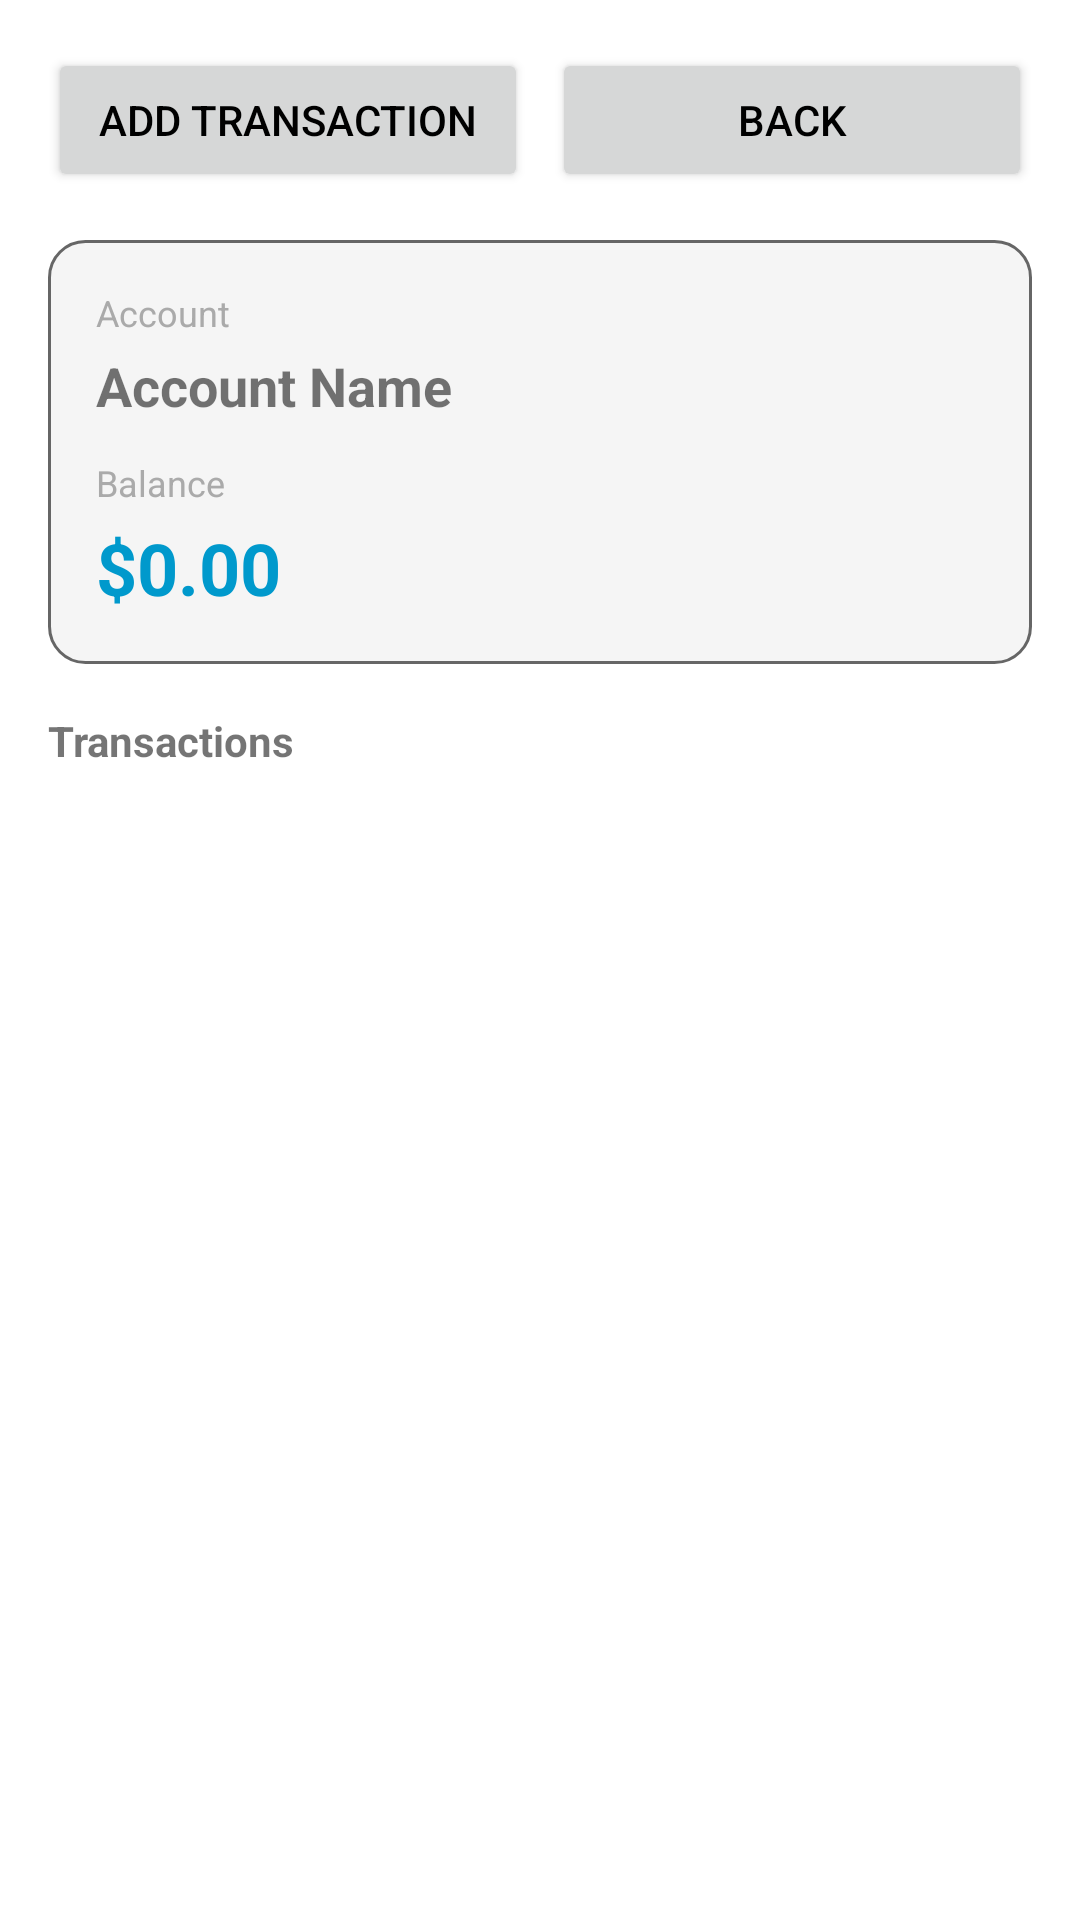

Reconstruct the res/layout file that produces this screen, plus the resources it refers to.
<!-- AndroidManifest.xml: activity theme Theme.Cashwind -->
<!-- res/layout/activity_account_transaction.xml -->
<?xml version="1.0" encoding="utf-8"?>
<LinearLayout xmlns:android="http://schemas.android.com/apk/res/android"
    android:layout_width="match_parent"
    android:layout_height="match_parent"
    android:orientation="vertical"
    android:padding="16dp">

    <LinearLayout
        android:layout_width="match_parent"
        android:layout_height="wrap_content"
        android:orientation="horizontal"
        android:layout_marginBottom="16dp"
        android:weightSum="2">

        <Button
            android:id="@+id/addTransactionButton"
            android:layout_width="0dp"
            android:layout_height="wrap_content"
            android:layout_weight="1"
            android:text="Add Transaction"
            android:layout_marginEnd="8dp" />

        <Button
            android:id="@+id/backButton"
            android:layout_width="0dp"
            android:layout_height="wrap_content"
            android:layout_weight="1"
            android:text="Back" />
    </LinearLayout>

    <LinearLayout
        android:layout_width="match_parent"
        android:layout_height="wrap_content"
        android:orientation="vertical"
        android:background="@drawable/card_background"
        android:padding="16dp"
        android:layout_marginBottom="16dp">

        <TextView
            android:layout_width="wrap_content"
            android:layout_height="wrap_content"
            android:text="Account"
            android:textSize="12sp"
            android:textColor="@android:color/darker_gray" />

        <TextView
            android:id="@+id/accountNameView"
            android:layout_width="wrap_content"
            android:layout_height="wrap_content"
            android:text="Account Name"
            android:textSize="18sp"
            android:textStyle="bold"
            android:layout_marginTop="4dp" />

        <TextView
            android:layout_width="wrap_content"
            android:layout_height="wrap_content"
            android:text="Balance"
            android:textSize="12sp"
            android:textColor="@android:color/darker_gray"
            android:layout_marginTop="12dp" />

        <TextView
            android:id="@+id/accountBalanceView"
            android:layout_width="wrap_content"
            android:layout_height="wrap_content"
            android:text="$0.00"
            android:textSize="24sp"
            android:textStyle="bold"
            android:textColor="@android:color/holo_blue_dark"
            android:layout_marginTop="4dp" />
    </LinearLayout>

    <TextView
        android:layout_width="wrap_content"
        android:layout_height="wrap_content"
        android:text="Transactions"
        android:textSize="14sp"
        android:textStyle="bold"
        android:layout_marginBottom="8dp" />

    <ListView
        android:id="@+id/transactionListView"
        android:layout_width="match_parent"
        android:layout_height="match_parent"
        android:divider="@android:drawable/divider_horizontal_dark"
        android:dividerHeight="1dp" />
</LinearLayout>
<!-- resources referenced by this layout -->
<resources>
  <!-- drawable card_background (drawable) -->
  <?xml version="1.0" encoding="utf-8"?>
  <selector xmlns:android="http://schemas.android.com/apk/res/android">
      <item>
          <shape android:shape="rectangle">
              <solid android:color="?attr/colorSurface" />
              <corners android:radius="12dp" />
              <stroke
                  android:width="1dp"
                  android:color="?attr/colorTextSecondary" />
          </shape>
      </item>
  </selector>
  <style name="Theme.Cashwind" parent="Theme.MaterialComponents.DayNight.NoActionBar">
          <item name="colorPrimary">@color/primary_color</item>
          <item name="colorPrimaryDark">@color/primary_dark_color</item>
          <item name="colorAccent">@color/accent_color</item>
          <item name="android:windowBackground">@color/background_light</item>
          <item name="android:colorBackground">@color/background_light</item>
          <item name="android:textColorPrimary">@color/text_primary_light</item>
          <item name="android:textColorSecondary">@color/text_secondary_light</item>
          <item name="colorTextSecondary">@color/text_secondary_light</item>
          <item name="colorAccentText">@color/accent_color</item>
          <item name="colorDanger">@color/error_red</item>
          <item name="colorBackground">@color/background_light</item>
          <item name="colorSurface">@color/surface_light</item>
      </style>
  <color name="primary_color">#2E7D32</color>
  <color name="primary_dark_color">#1B5E20</color>
  <color name="accent_color">#F57C00</color>
  <color name="background_light">#FFFFFF</color>
  <color name="text_primary_light">#000000</color>
  <color name="text_secondary_light">#666666</color>
  <color name="error_red">#F44336</color>
  <color name="surface_light">#F5F5F5</color>
</resources>
